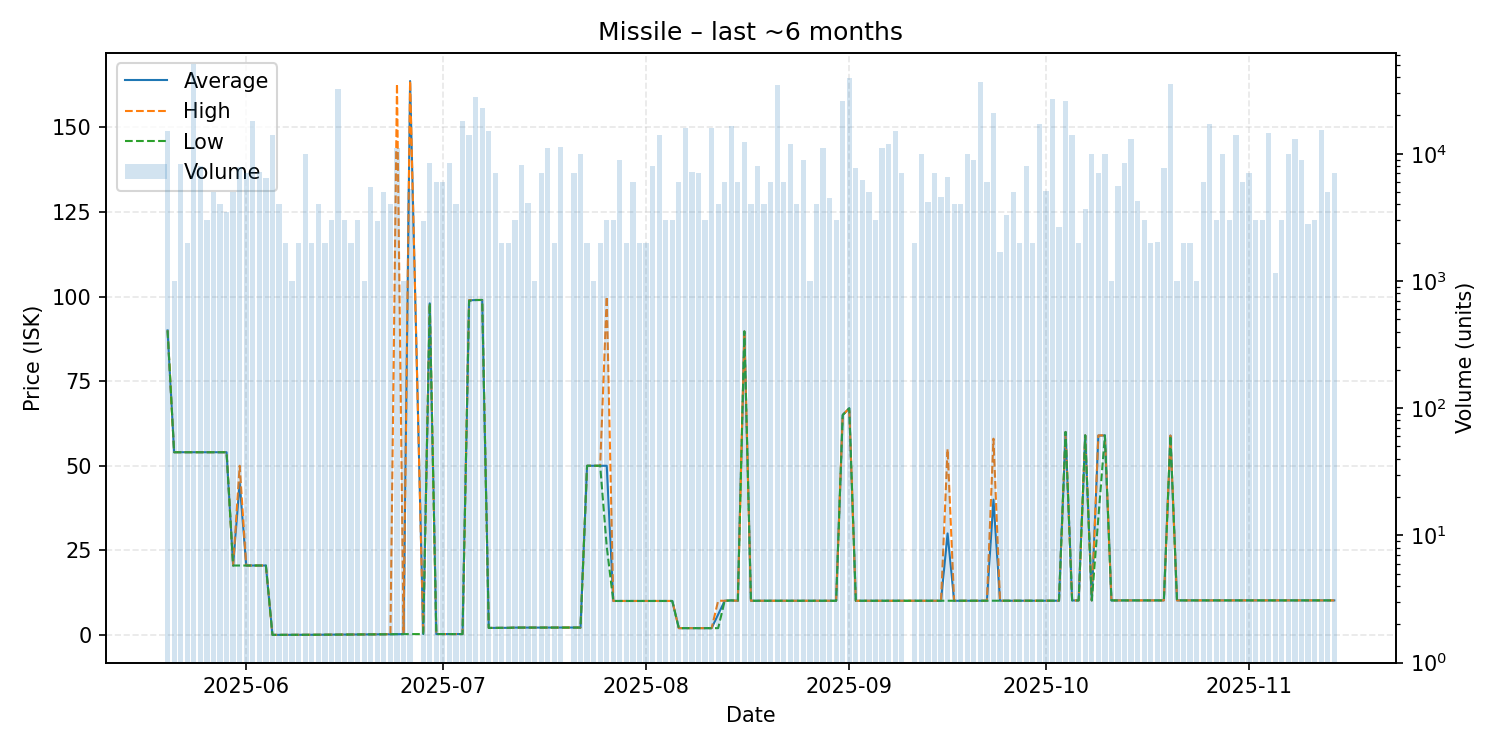

The table this chart was drawn from, first rows:
date, average, highest, lowest, order_count, volume
2025-05-20, 90.0, 90.0, 90.0, 6, 15000
2025-05-21, 54.0, 54.0, 54.0, 1, 1000
2025-05-22, 54.0, 54.0, 54.0, 4, 8234
2025-05-23, 54.0, 54.0, 54.0, 2, 2000
2025-05-24, 54.0, 54.0, 54.0, 7, 50903
2025-05-25, 54.0, 54.0, 54.0, 6, 7997
2025-05-26, 54.0, 54.0, 54.0, 2, 3000
2025-05-27, 54.0, 54.0, 54.0, 4, 5000
2025-05-28, 54.0, 54.0, 54.0, 2, 4000
2025-05-29, 54.0, 54.0, 54.0, 3, 3500
2025-05-30, 20.52, 20.52, 20.52, 5, 4963
2025-05-31, 45.0, 50.0, 20.52, 9, 7830
2025-06-01, 20.52, 20.52, 20.52, 5, 7000
2025-06-02, 20.52, 20.52, 20.52, 11, 18230
2025-06-03, 20.52, 20.52, 20.52, 8, 7240
2025-06-04, 20.52, 20.52, 20.52, 8, 6400
2025-06-05, 0.02, 0.02, 0.02, 8, 14105
2025-06-06, 0.02, 0.02, 0.02, 3, 4000
2025-06-07, 0.02, 0.02, 0.02, 3, 2001
2025-06-08, 0.02, 0.02, 0.02, 1, 1000
2025-06-09, 0.03, 0.03, 0.03, 2, 2000
2025-06-10, 0.05, 0.05, 0.05, 4, 10000
2025-06-11, 0.05, 0.05, 0.05, 2, 2000
2025-06-12, 0.07, 0.07, 0.07, 3, 4000
2025-06-13, 0.08, 0.08, 0.08, 2, 2000
2025-06-14, 0.09, 0.09, 0.09, 3, 3000
2025-06-15, 0.1, 0.1, 0.1, 4, 32000
2025-06-16, 0.11, 0.11, 0.11, 2, 3000
2025-06-17, 0.13, 0.13, 0.12, 2, 2000
2025-06-18, 0.12, 0.12, 0.12, 3, 3000
2025-06-19, 0.13, 0.13, 0.13, 1, 1000
2025-06-20, 0.15, 0.15, 0.15, 6, 5524
2025-06-21, 0.16, 0.16, 0.16, 3, 2956
2025-06-22, 0.16, 0.16, 0.16, 4, 5000
2025-06-23, 0.21, 0.21, 0.21, 2, 4000
2025-06-24, 0.22, 162.9, 0.22, 9, 11000
2025-06-25, 0.25, 0.25, 0.25, 1, 1000
2025-06-26, 163.7, 163.8, 0.24, 5, 5320
2025-06-28, 0.25, 0.25, 0.25, 3, 2976
2025-06-29, 98.0, 98.0, 98.0, 4, 8524
2025-06-30, 0.26, 0.26, 0.26, 4, 6000
2025-07-01, 0.26, 0.26, 0.26, 1, 6000
2025-07-02, 0.26, 0.26, 0.26, 4, 8500
2025-07-03, 0.26, 0.26, 0.26, 4, 4000
2025-07-04, 0.26, 0.26, 0.26, 7, 18125
2025-07-05, 98.89, 98.98, 98.75, 7, 14003
2025-07-06, 98.98, 98.98, 98.98, 7, 27720
2025-07-07, 99.0, 99.0, 99.0, 5, 23000
2025-07-08, 2.07, 2.07, 2.07, 5, 15000
2025-07-09, 2.1, 2.1, 2.1, 4, 7000
2025-07-10, 2.1, 2.1, 2.1, 2, 2000
2025-07-11, 2.1, 2.1, 2.1, 2, 2000
2025-07-12, 2.17, 2.17, 2.17, 3, 3000
2025-07-13, 2.17, 2.17, 2.17, 3, 8100
2025-07-14, 2.15, 2.15, 2.15, 7, 4101
2025-07-15, 2.16, 2.16, 2.16, 1, 1000
2025-07-16, 2.15, 2.15, 2.15, 5, 7000
2025-07-17, 2.15, 2.15, 2.15, 5, 11000
2025-07-18, 2.15, 2.15, 2.15, 2, 2000
2025-07-19, 2.15, 2.15, 2.15, 7, 11240
... 116 more rows
